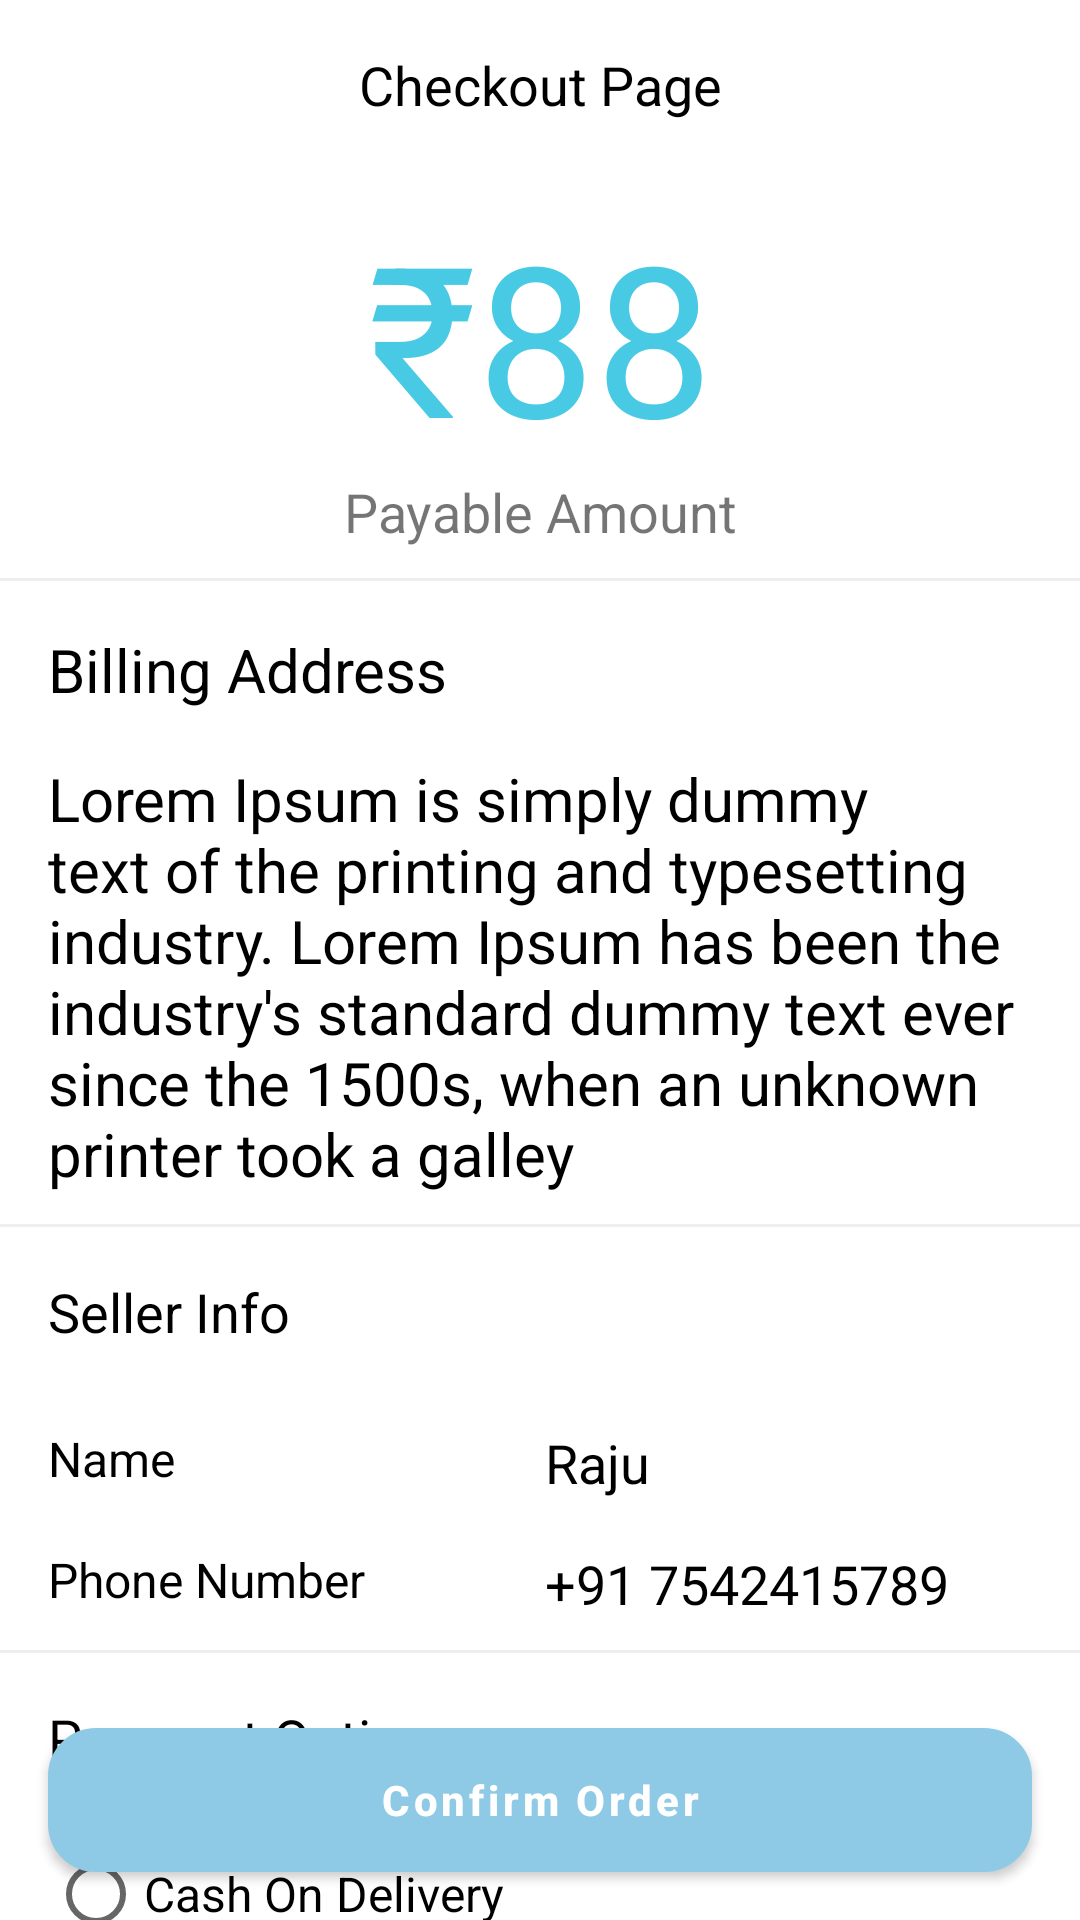

The Android layout XML behind this screen, and the referenced resources:
<!-- AndroidManifest.xml: application theme Theme.Google_sol -->
<!-- res/layout/fragment_checkout.xml -->
<?xml version="1.0" encoding="utf-8"?>
<androidx.constraintlayout.widget.ConstraintLayout xmlns:android="http://schemas.android.com/apk/res/android"
    android:layout_width="match_parent"
    android:layout_height="match_parent"
    xmlns:app="http://schemas.android.com/apk/res-auto">

    <TextView
        android:id="@+id/tvCheckout"
        android:layout_width="wrap_content"
        android:layout_height="wrap_content"
        android:text = "Checkout Page"
        app:layout_constraintTop_toTopOf="parent"
        app:layout_constraintStart_toStartOf="parent"
        app:layout_constraintEnd_toEndOf="parent"
        android:layout_marginTop="16dp"
        android:textColor="@color/black"
        android:textSize = "18dp"
        />
    
    <TextView
        android:id="@+id/tvPrice"
        android:layout_width="wrap_content"
        android:layout_height="wrap_content"
        android:text = "₹88"
        app:layout_constraintTop_toBottomOf="@+id/tvCheckout"
        app:layout_constraintStart_toStartOf="parent"
        app:layout_constraintEnd_toEndOf="parent"
        android:layout_marginTop="25dp"
        android:textSize = "70dp"
        android:textColor = "@color/skyBlue"/>
    
    <TextView
        android:id="@+id/tvPayableAmount"
        android:layout_width="wrap_content"
        android:layout_height="wrap_content"
        android:text = "Payable Amount"
        app:layout_constraintTop_toBottomOf="@+id/tvPrice"
        app:layout_constraintStart_toStartOf="parent"
        app:layout_constraintEnd_toEndOf="parent"
        android:textSize = "18dp"
        />

    <androidx.appcompat.widget.LinearLayoutCompat
        android:id="@+id/llFirstLine"
        android:layout_width="match_parent"
        android:layout_height="wrap_content"
        android:orientation="horizontal"
        app:layout_constraintTop_toBottomOf="@+id/tvPayableAmount"
        app:layout_constraintStart_toStartOf="parent"
        >

        <androidx.appcompat.widget.LinearLayoutCompat
            android:layout_width="match_parent"
            android:layout_height="wrap_content"
            android:orientation="vertical">

            <View
                android:layout_width="match_parent"
                android:layout_height="1dp"
                android:background="#EEEEEE"
                android:layout_marginTop="10dp"
                />
        </androidx.appcompat.widget.LinearLayoutCompat>

    </androidx.appcompat.widget.LinearLayoutCompat>


    <TextView
        android:id="@+id/tvBillingAddress"
        android:layout_width="wrap_content"
        android:layout_height="wrap_content"
        android:text = "Billing Address"
        app:layout_constraintTop_toBottomOf="@+id/llFirstLine"
        app:layout_constraintStart_toStartOf="parent"
        android:layout_marginStart="16dp"
        android:layout_marginTop="16dp"
        android:textSize = "20dp"
        android:textColor = "@color/black"/>

    <TextView
        android:id="@+id/tvAddress"
        android:layout_width="match_parent"
        android:layout_height="wrap_content"
        android:text = "Lorem Ipsum is simply dummy text of the printing and typesetting industry. Lorem Ipsum has been the industry's standard dummy text ever since the 1500s, when an unknown printer took a galley"
        android:textColor = "@color/black"
        app:layout_constraintTop_toBottomOf="@+id/tvBillingAddress"
        app:layout_constraintStart_toStartOf="parent"
        app:layout_constraintEnd_toEndOf="parent"
        android:layout_marginStart="16dp"
        android:layout_marginEnd="16dp"
        android:layout_marginTop="16dp"
        android:textSize = "20dp"/>

    <androidx.appcompat.widget.LinearLayoutCompat
        android:id="@+id/firstTwoline"
        android:layout_width="match_parent"
        android:layout_height="wrap_content"
        android:orientation="horizontal"
        app:layout_constraintTop_toBottomOf="@+id/tvAddress"
        app:layout_constraintStart_toStartOf="parent"
        >

        <androidx.appcompat.widget.LinearLayoutCompat
            android:layout_width="match_parent"
            android:layout_height="wrap_content"
            android:orientation="vertical">

            <View
                android:layout_width="match_parent"
                android:layout_height="1dp"
                android:background="#EEEEEE"
                android:layout_marginTop="10dp"
                />
        </androidx.appcompat.widget.LinearLayoutCompat>

    </androidx.appcompat.widget.LinearLayoutCompat>


    <TextView
        android:id="@+id/tvSellerInfo"
        android:layout_width="wrap_content"
        android:layout_height="wrap_content"
        android:text = "Seller Info"
        app:layout_constraintTop_toBottomOf="@+id/firstTwoline"
        app:layout_constraintStart_toStartOf="parent"
        android:layout_marginStart="16dp"
        android:layout_marginTop="16dp"
        android:textSize = "18dp"
        android:textColor = "@color/black"/>

    <GridLayout
        android:id="@+id/glSellerInfo"
        android:layout_width="match_parent"
        android:layout_height="wrap_content"
        android:rowCount="2"
        android:columnCount="2"
        app:layout_constraintTop_toBottomOf="@+id/tvSellerInfo"
        app:layout_constraintStart_toStartOf="parent"
        android:layout_marginTop="10dp">

        <TextView
            android:layout_rowWeight="1"
            android:layout_columnWeight="1"
            android:text="Name"
            android:layout_marginStart="16dp"
            android:layout_marginTop="16dp"
            android:textColor="@color/black"
            android:textSize="16sp"
            />
        <TextView
            android:id="@+id/tvSellerName"
            android:layout_rowWeight="1"
            android:layout_columnWeight="1"
            android:text="Raju"
            android:layout_marginStart="16dp"
            android:layout_marginTop="16dp"
            android:textColor="@color/black"
            android:textSize="18sp"
            />
        <TextView
            android:layout_rowWeight="1"
            android:layout_columnWeight="1"
            android:text="Phone Number"
            android:layout_marginStart="16dp"
            android:layout_marginTop="16dp"
            android:textColor="@color/black"
            android:textSize="16sp"
            />
        <TextView
            android:id="@+id/tvSellerPhoneNumber"
            android:layout_rowWeight="1"
            android:layout_columnWeight="1"
            android:text="+91 7542415789"
            android:layout_marginStart="16dp"
            android:layout_marginTop="16dp"
            android:textColor="@color/black"
            android:textSize="18sp"
            />
    </GridLayout>

    <androidx.appcompat.widget.LinearLayoutCompat
        android:id="@+id/llSecondLine"
        android:layout_width="match_parent"
        android:layout_height="wrap_content"
        android:orientation="horizontal"
        app:layout_constraintTop_toBottomOf="@+id/glSellerInfo"
        app:layout_constraintStart_toStartOf="parent"
        >

        <androidx.appcompat.widget.LinearLayoutCompat
            android:layout_width="match_parent"
            android:layout_height="wrap_content"
            android:orientation="vertical">

            <View
                android:layout_width="match_parent"
                android:layout_height="1dp"
                android:background="#EEEEEE"
                android:layout_marginTop="10dp"
                />
        </androidx.appcompat.widget.LinearLayoutCompat>

    </androidx.appcompat.widget.LinearLayoutCompat>


    <TextView
        android:id="@+id/tvPaymentInfo"
        android:layout_width="wrap_content"
        android:layout_height="wrap_content"
        android:text= "Payment Options"
        app:layout_constraintStart_toStartOf="parent"
        app:layout_constraintTop_toBottomOf="@+id/llSecondLine"
        android:textColor = "@color/black"
        android:textSize = "18dp"
        android:layout_marginStart="16dp"
        android:layout_marginTop="16dp"/>



        <RadioButton
            android:id="@+id/radioone"
            android:layout_width="wrap_content"
            android:layout_height="wrap_content"
            app:layout_constraintStart_toStartOf="parent"
            app:layout_constraintTop_toBottomOf="@+id/tvPaymentInfo"
            android:layout_marginStart="16dp"
            android:layout_marginTop="16dp"
            android:textSize = "16sp"
            android:text = "Cash On Delivery"/>

    <RadioButton
        android:id="@+id/radiotwo"
        android:layout_width="wrap_content"
        android:layout_height="wrap_content"
        app:layout_constraintStart_toStartOf="parent"
        app:layout_constraintTop_toBottomOf="@+id/radioone"
        android:layout_marginStart="16dp"
        android:layout_marginTop="16dp"
        android:textSize = "16sp"
        android:text = "Credit Card / Debit Card / NetBanking"/>

    <androidx.appcompat.widget.AppCompatButton
        android:id="@+id/btnConfirmOrder"
        android:layout_width="match_parent"
        android:layout_height="wrap_content"
        android:layout_margin="16dp"
        android:layout_marginStart="16dp"
        android:layout_marginEnd="16dp"
        android:layout_marginBottom="16dp"
        android:background="@drawable/button_style"
        android:foregroundTint="@color/black"
        android:letterSpacing="0.09"
        android:padding="10dp"
        android:shadowColor="@color/black"
        android:text="Confirm Order"
        android:textAllCaps="false"
        android:textColor="@color/white"
        android:textStyle="bold"
        android:textSize="14sp"
        app:layout_constraintBottom_toBottomOf="parent"
        app:layout_constraintEnd_toEndOf="parent"
        app:layout_constraintStart_toStartOf="parent" />

</androidx.constraintlayout.widget.ConstraintLayout>
<!-- resources referenced by this layout -->
<resources>
  <color name="black">#FF000000</color>
  <color name="skyBlue">#48cae4</color>
  <color name="white">#FFFFFFFF</color>
  <!-- drawable button_style (drawable) -->
  <?xml version="1.0" encoding="utf-8"?>
  <selector xmlns:android="http://schemas.android.com/apk/res/android">
      <item android:state_pressed="true">
          <shape android:padding="10dp"
              android:shape="rectangle">
              <solid android:color="#8ecae6"/>
              <corners android:radius="1dp"/>
          </shape>
      </item>
      <item><shape>
  
          <solid android:color="#8ecae6"/>
          <stroke android:width="2dp"
              android:color="#8ecae6"/>
          <padding android:bottom="5dp"
              android:left="5dp"
              android:right="5dp"
              android:top="5dp"/>
          <corners android:radius="15dp"/>
      </shape>
      </item>
  
  
  
  
  
  </selector>
  <style name="Theme.Google_sol" parent="Theme.MaterialComponents.Light.NoActionBar">
          
          <item name="colorPrimary">@color/purple_500</item>
          <item name="colorPrimaryVariant">@color/purple_700</item>
          <item name="colorOnPrimary">@color/white</item>
          
          <item name="colorSecondary">@color/teal_200</item>
          <item name="colorSecondaryVariant">@color/teal_700</item>
          <item name="colorOnSecondary">@color/black</item>
          
  
          
      </style>
  <color name="purple_500">#FF6200EE</color>
  <color name="purple_700">#FF3700B3</color>
  <color name="teal_200">#FF03DAC5</color>
  <color name="teal_700">#FF018786</color>
</resources>
